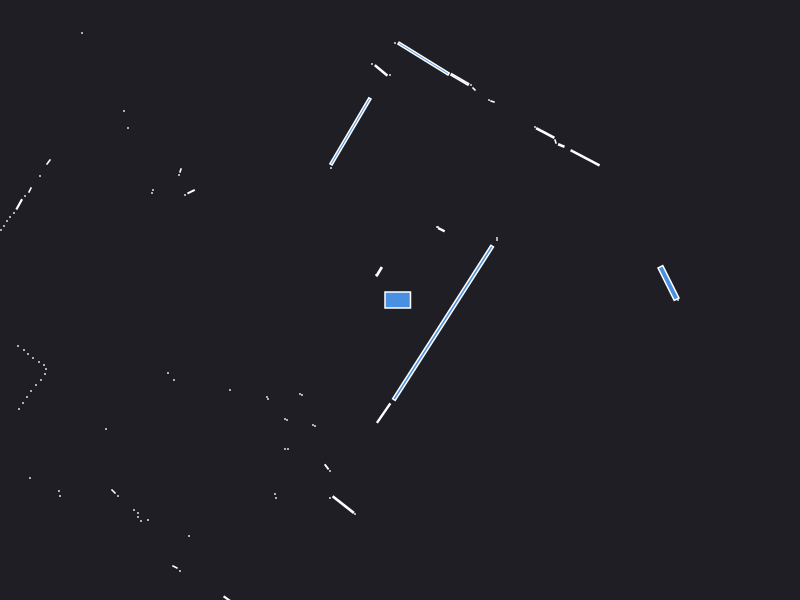

The data file committed next to this chart (first rows):
0.000000	0.000000	0.049500
2.68	0.15	0.000441
2.78	0.000000	0.000441
2.685	0.17	0.08464
0.97	0.6	0.000441
0.97	0.62	0.000441
1.851	1.422	0.05276
1.613	1.545	0.003732
1.555	1.585	0.001557
1.452	1.67	0.02346
1.35	1.73	0.000441
2.8	3.79	0.000441
2.75	3.82	0.000441
2.7	3.85	0.000441
0.414	0.703	0.004104
0.38	0.73	0.000441
0.37	0.73	0.000441
0.925	1.985	0.001557
0.89	2	0.000441
1.79	4.32	0.000441
1.75	4.35	0.000441
1.7	4.38	0.000441
0.74	2.11	0.001657
0.71	2.15	0.000441
0.5983	2.206	0.02656
0.2357	2.414	0.1855
-0.05	2.57	0.000441
-0.1	2.25	0.000441
-0.1892	2.296	0.01753
-0.28	2.36	0.000441
-0.4955	1.686	0.2986
-0.69	1.32	0.000441
-0.2072	0.2863	0.007419
-0.235	0.245	0.000943
-3.18	2.67	0.000441
-4.22	3.37	0.000441
-4.25	3.31	0.000441
-5.6	4.15	0.000441
-5.64	4.07	0.000441
-2.76	1.89	0.000441
-2.72	1.72	0.000441
-2.195	1.295	0.001557
-2.21	1.25	0.000441
-2.089	1.083	0.004428
-2.15	1.05	0.000441
-2.47	1.1	0.000441
-2.48	1.07	0.000441
-3.515	1.38	0.003078
-3.6	1.24	0.000441
-3.7	1.1	0.002472
-3.75	1.04	0.000441
-3.808	0.9567	0.008605
-3.86	0.87	0.000441
-3.9	0.83	0.000441
-3.93	0.79	0.000441
-3.96	0.74	0.000441
-3.99	0.7	0.000441
-4.02	0.65	0.000441
-4.05	0.61	0.000441
-4.1	0.56	0.000441
-6.49	0.73	0.000441
... 64 more rows
